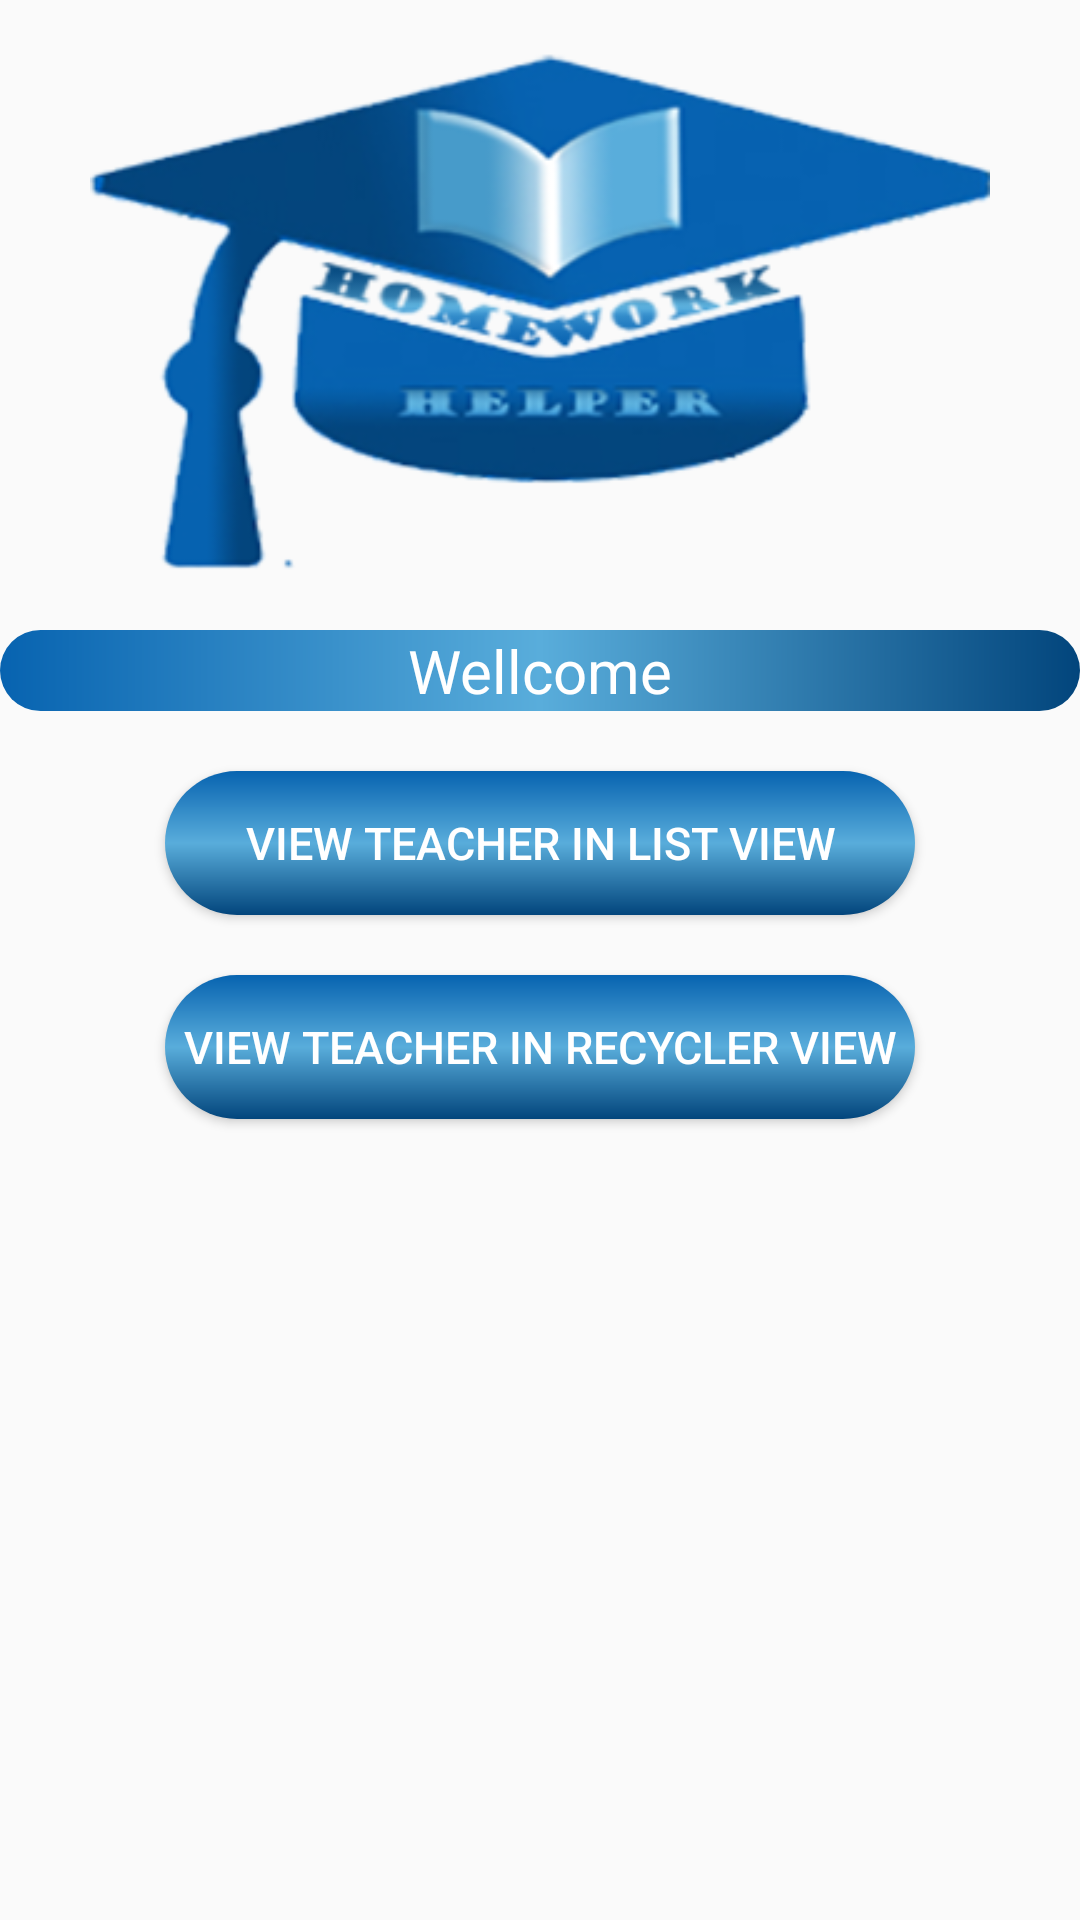

Layout XML and referenced resources for this Android screen:
<!-- AndroidManifest.xml: application theme AppTheme.NoActionBar -->
<!-- res/layout/activity_main.xml -->
<?xml version="1.0" encoding="utf-8"?>
<LinearLayout xmlns:android="http://schemas.android.com/apk/res/android"
    xmlns:app="http://schemas.android.com/apk/res-auto"
    xmlns:tools="http://schemas.android.com/tools"
    android:layout_width="match_parent"
    android:layout_height="match_parent"
    tools:context=".MainActivity"
    android:orientation="vertical"
    android:gravity="center_horizontal"
   android:layout_margin="10dp"

    >

    <ImageView
        android:layout_width="300dp"
        android:layout_height="200dp"
        android:layout_gravity="center_horizontal"
        android:src="@drawable/logo"

        />



        <TextView
            android:layout_width="match_parent"
            android:layout_height="wrap_content"
            android:text="Wellcome"
            android:textSize="20sp"
            android:background="@drawable/gradient180"
            android:gravity="center_horizontal"
            android:textColor="@android:color/white"
            android:layout_marginTop="10dp"


            />

        <Button
            android:id="@+id/button_ListView"
            android:layout_width="250dp"
            android:layout_height="wrap_content"
            android:text="View Teacher in List View"
            android:textSize="15sp"
            android:background="@drawable/gradient90"
            android:textColor="@android:color/white"
            android:layout_marginTop="20dp"


            />
    <Button
        android:id="@+id/button_RecyclerView"
        android:layout_width="250dp"
        android:layout_height="wrap_content"
        android:text="View Teacher in Recycler View"
        android:textSize="15sp"
        android:textAlignment="center"
        android:background="@drawable/gradient90"
       
        android:textColor="@android:color/white"
        android:layout_marginTop="20dp"


        />

    </LinearLayout>
<!-- resources referenced by this layout -->
<resources>
  <!-- drawable gradient180 (drawable) -->
  <?xml version="1.0" encoding="utf-8"?>
  <shape android:shape="rectangle"
      xmlns:android="http://schemas.android.com/apk/res/android">
      <corners android:radius="150dp"/>
      <gradient android:startColor="#02457c"
          android:endColor="#0763b0"
          android:centerColor="#59addb"
          android:angle="180"
          />
  </shape>
  <!-- drawable gradient90 (drawable) -->
  <?xml version="1.0" encoding="utf-8"?>
  <shape android:shape="rectangle"
      xmlns:android="http://schemas.android.com/apk/res/android">
      <corners android:radius="150dp"/>
      <gradient android:startColor="#02457c"
          android:endColor="#0763b0"
          android:centerColor="#59addb"
          android:angle="90"
          />
  </shape>
  <!-- drawable logo: png bitmap (drawable, 67011 bytes) -->
  <style name="AppTheme.NoActionBar">
          <item name="windowActionBar">false</item>
          <item name="windowNoTitle">true</item>
  
      </style>
</resources>
